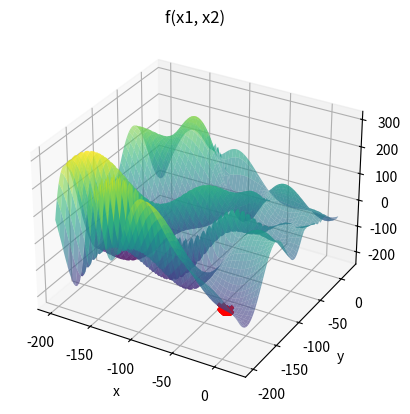

Write the Python code that produced this figure.
import numpy as np
import matplotlib.pyplot as plt

#DANDO BOM

def perturb(x, e):
    # return np.array([np.random.uniform(low=xi-e, high=xi+e) for xi in x])

    x_cand = np.random.uniform(low=x-e,high=x+e)

    x_cand = np.clip(x_cand, x_l, x_u)

    return x_cand

def f(x1, x2):
    termo1 = - (x2 + 47) * np.sin(np.sqrt(np.abs((x1 / 2) + (x2 + 47))))
    termo2 = x1 * np.sin(np.sqrt(np.abs(x1 - (x2 + 47))))
    
    return termo1 - termo2

max_int = 10000

x_l = [-200, -200]
x_u = [20, 20]

e = 0.1
max_viz = 20
melhoria = True
i = 0

x_opt = np.random.uniform(low=x_l, high=x_u, size=2)
f_opt = f(x_opt[0], x_opt[1])

# 3D
fig = plt.figure()
ax = fig.add_subplot(111, projection='3d')

x1_vals = np.linspace(x_l[0], x_u[0], 100)
x2_vals = np.linspace(x_l[1], x_u[1], 100)
X1, X2 = np.meshgrid(x1_vals, x2_vals)

ax.plot_surface(X1, X2, f(X1, X2), cmap='viridis', alpha=0.6)
# 3D

while i < max_int and melhoria:
    melhoria = False

    for j in range(max_viz):
        x_cand = perturb(x_opt, e)
        f_cand = f(x_cand[0], x_cand[1])
        
        if f_cand < f_opt:
            x_opt = x_cand
            f_opt = f_cand
            melhoria = True
            ax.scatter(x_opt[0], x_opt[1], f_opt, color='r', marker='x')
            break
    
    i += 1

# Plot com marcacao
# ax.scatter(x_opt[0], x_opt[1], f_opt, color='r', marker='x', s=100, linewidth=3) 

ax.scatter(x_opt[0], x_opt[1], f_opt)
ax.set_xlabel('x')
ax.set_ylabel('y')
ax.set_zlabel('z')
ax.set_title('f(x1, x2)')

plt.show()

bp = 1